Run: headless pygame with SDL's dummy video driver; simulated clock (each Clock.tick advances the game by its frame time, no real sleeping); random seed 0; keys injected as events and as key.get_pressed() state; no mouse input.
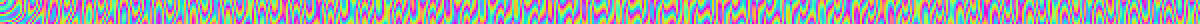
Frame 1 of 4 · flips 1–60 · no input
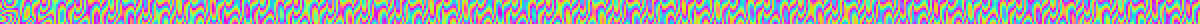
Frame 2 of 4 · flips 61–180 · tapped SPACE, RETURN · held RIGHT (→), D
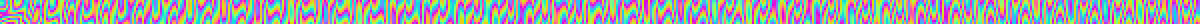
Frame 3 of 4 · flips 181–300 · held DOWN (↓), S
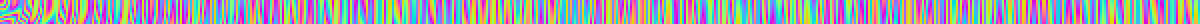
Frame 4 of 4 · flips 301–420 · held LEFT (←), A, UP (↑), W

The pygame program that drew these frames:

import pygame
import math
import sys

# Configuration
WIDTH, HEIGHT = 600, 12     # Simulated LED grid
PIXEL_SIZE = 2            # Size of each block
FPS = 15                   # Frames per second (similar to delay(100))

PI = math.pi

# Initialize Pygame
pygame.init()
screen = pygame.display.set_mode((WIDTH * PIXEL_SIZE, HEIGHT * PIXEL_SIZE))
pygame.display.set_caption("Plasma Effect")

clock = pygame.time.Clock()

def plasma_frame(secs):
    for x in range(WIDTH):
        for y in range(HEIGHT):
            # Coordinates for wavy plasma movement
            dx = x + 0.5 * math.sin(secs / 5.0)
            dy = y + 0.5 * math.cos(secs / 3.0)

            # Plasma calculation: three waves
            dv = (
                math.sin(x * 0.2 + secs) +
                math.sin(0.2 * (x * math.sin(secs / 2.0) + y * math.cos(secs / 3.0)) + secs) +
                math.sin(math.sqrt(0.3 * (dx * dx + dy * dy) + 1) + secs)
            )

            # Convert dv to color
            r = int(255 * abs(math.sin(dv * PI)))
            g = int(255 * abs(math.sin(dv * PI + 2 * PI / 3)))
            b = int(255 * abs(math.sin(dv * PI + 4 * PI / 3)))

            # Draw rectangle as simulated LED
            pygame.draw.rect(
                screen,
                (r, g, b),
                (x * PIXEL_SIZE, y * PIXEL_SIZE, PIXEL_SIZE, PIXEL_SIZE)
            )

def main():
    secs = 0

    while True:
        for event in pygame.event.get():
            if event.type == pygame.QUIT:
                pygame.quit()
                sys.exit()

        screen.fill((0, 0, 0))  # Clear screen
        plasma_frame(secs)
        pygame.display.flip()
        secs += 1
        clock.tick(FPS)

if __name__ == "__main__":
    main()
